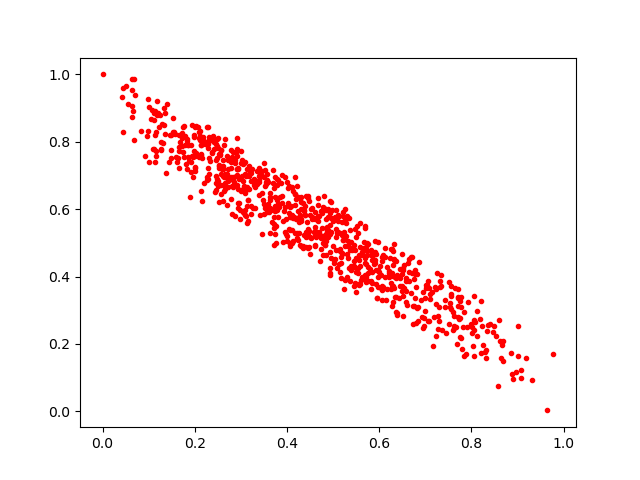

Source data for this figure (header and first rows):
0.2525872, 0.6198505
0.7821, 0.2489
0.8059, 0.2725
0.2277, 0.8429
0.4827, 0.4934
0.2, 0.8454
0.1833, 0.8024
0.227, 0.6969
0.1115, 0.8657
0.9782, 0.17
0.1163, 0.7738
0.1777, 0.7543
0.07079, 0.9389
0.5032, 0.4398
0.6841, 0.3095
0.4296, 0.6365
0.7894, 0.1689
0.49, 0.5181
0.34, 0.7234
0.372, 0.5565
0.628, 0.3122
0.5147, 0.4768
0.4065, 0.5369
0.9323, 0.09382
0.7259, 0.4109
0.4371, 0.5968
0.6686, 0.3516
0.3048, 0.659
0.3085, 0.705
0.4947, 0.6211
0.5036, 0.5764
0.2571, 0.7037
0.2572, 0.776
0.8672, 0.1976
0.7019, 0.3757
0.3226, 0.6834
0.445, 0.54
0.4118, 0.5838
0.3891, 0.6376
0.2407, 0.7789
0.3698, 0.679
0.4236, 0.5079
0.4307, 0.4917
0.5248, 0.3646
0.831, 0.183
0.3623, 0.5297
0.2572, 0.6722
0.677, 0.4087
0.551, 0.549
0.7279, 0.2436
0.5197, 0.4688
0.3487, 0.6284
0.7283, 0.2816
0.5195, 0.5234
0.3941, 0.5936
0.8223, 0.2524
0.608, 0.3697
0.8034, 0.1926
0.5182, 0.4392
0.8068, 0.164
0.7065, 0.267
... 765 more rows
